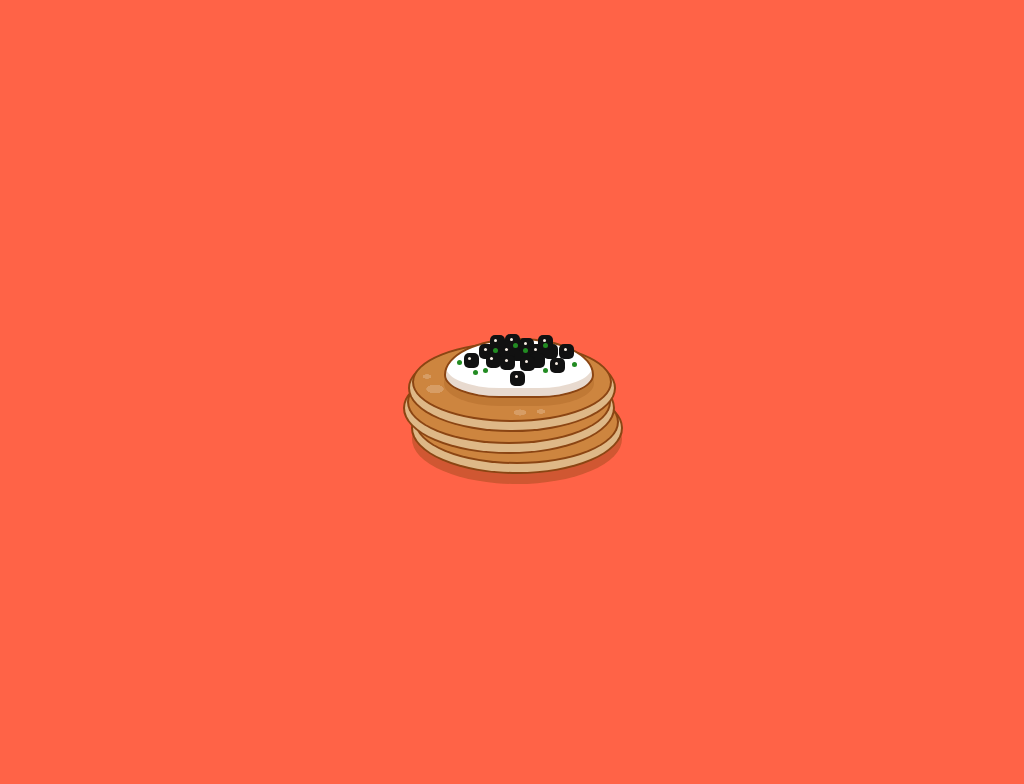

Recreate this image using only HTML and CSS.

<!-- file: single-div-css-blini-with-caviar.html -->
<!doctype html>
<html lang="en">
<head>
  <meta charset="utf-8">
  <meta name="viewport" content="width=device-width, initial-scale=1">
  <title>Single div CSS  blini with caviar</title>
  <link rel="stylesheet" href="single-div-css-blini-with-caviar.css">
</head>
<body>
<div id="fancy"></div>
</body>
</html>


/* file: single-div-css-blini-with-caviar.css */
/* Lynn Fisher · https://codepen.io/lynnandtonic/pen/LYjpXxr
   Collection: https://github.com/pagespeed-pro/css-art.com/tree/1ce83a9cee23fec9a7b1d665c8b40f9d464c97ee/artwork/single-div-css-blini-with-caviar */
body {
  min-height: 250px;
  height: 100vh;
  position: relative;
  background-color: #ff6347;
  font-size: 10px;
}
div {
  box-sizing: border-box;
  position: absolute;
  left: 50%;
  top: 50%;
}
div:before,
div:after {
  box-sizing: border-box;
  display: block;
  content: '';
  position: absolute;
}
@media (max-width: 400px) {
  div {
    transform: scale(0.8);
  }
}
#fancy {
  box-sizing: border-box;
  width: 20em;
  height: 8em;
  margin-left: -10em;
  margin-top: -5em;
  background-color: #cd853f;
  background-repeat: no-repeat;
  background-image: radial-gradient(ellipse, rgba(255,255,255,0.2) 60%, rgba(255,255,255,0) 62%), radial-gradient(ellipse, rgba(255,255,255,0.2) 60%, rgba(255,255,255,0) 62%), radial-gradient(ellipse, rgba(255,255,255,0.2) 60%, rgba(255,255,255,0) 62%), radial-gradient(ellipse, rgba(255,255,255,0.2) 60%, rgba(255,255,255,0) 62%);
  background-size: 1em 0.5em, 2em 1em, 1.4em 0.7em, 1em 0.5em;
  background-position: 0.8em 3em, 1.1em 4em, 9.9em 6.5em, 12.2em 6.5em;
  border-radius: 50%;
  border: 0.2em solid #8b4513;
  box-shadow: 0 0.6em 0 0.2em #deb887, 0 0.6em 0 0.4em #8b4513, -0.3em 2em 0 0em #cd853f, -0.3em 2em 0 0.2em #8b4513, -0.3em 2.6em 0 0.4em #deb887, -0.3em 2.6em 0 0.6em #8b4513, 0.5em 4em 0 0em #cd853f, 0.5em 4em 0 0.2em #8b4513, 0.5em 4.6em 0 0.4em #deb887, 0.5em 4.6em 0 0.6em #8b4513, 0.5em 5.7em 0 0.5em rgba(139,69,19,0.4);
}
#fancy:before {
  width: 15em;
  height: 6em;
  left: 3em;
  top: -0.6em;
  background-color: white;
  border-top-right-radius: 8em 4em;
  border-top-left-radius: 8em 4em;
  border-bottom-right-radius: 6em 2.5em;
  border-bottom-left-radius: 6em 2.5em;
  border: 0.2em solid #8b4513;
  box-shadow: inset 0 -0.8em 0 rgba(139,69,19,0.2), 0 0.8em 0 rgba(139,69,19,0.2);
}
#fancy:after {
  width: 0.3em;
  height: 0.3em;
  left: 8em;
  top: -0.5em;
  background-color: #faf0e6;
  border-radius: 50%;
  box-shadow: 0em 1em 0 0.1em #228b22, 2em 0.5em 0 0.1em #228b22, 3em 1em 0 0.1em #228b22, 5em 0.5em 0 0.1em #228b22, -3.6em 2.2em 0 0.1em #228b22, -2em 3.2em 0 0.1em #228b22, -1em 3em 0 0.1em #228b22, 5em 3em 0 0.1em #228b22, 7.9em 2.4em 0 0.1em #228b22, -2.6em 1.8em 0 #faf0e6, -2.4em 2em 0 0.6em #111, -0.4em 1.8em 0 #faf0e6, -0.2em 2em 0 0.6em #111, 1.1em 2em 0 #faf0e6, 1.2em 2.2em 0 0.6em #111, 3.1em 2.1em 0 #faf0e6, 3.2em 2.3em 0 0.6em #111, 4.2em 2em 0 0.6em #111, 6.1em 2.3em 0 #faf0e6, 6.2em 2.5em 0 0.6em #111, 0.2em 0.2em 0 0.6em #111, 1.6em -0.1em 0 #faf0e6, 1.7em 0.1em 0 0.6em #111, 3em 0.3em 0 #faf0e6, 3.1em 0.5em 0 0.6em #111, 4.9em 0em 0 #faf0e6, 5em 0.2em 0 0.6em #111, -1em 0.9em 0 #faf0e6, -0.9em 1.1em 0 0.6em #111, 1.1em 0.9em 0 #faf0e6, 1.2em 1.1em 0 0.6em #111, 4em 0.9em 0 #faf0e6, 4.1em 1.1em 0 0.6em #111, 0.3em 1.3em 0 0.6em #111, 2.3em 1.3em 0 0.6em #111, 3.1em 1.3em 0 0.6em #111, 5.5em 1.1em 0 0.6em #111, 7em 0.9em 0 #faf0e6, 7.1em 1.1em 0 0.6em #111, 2.1em 3.6em 0 #faf0e6, 2.2em 3.8em 0 0.6em #111;
}
